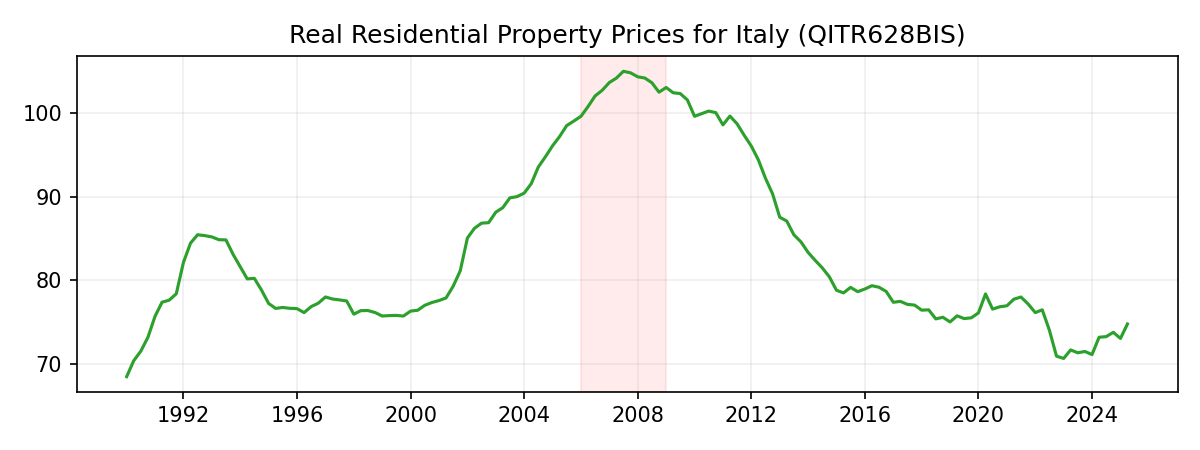

The data file committed next to this chart (first rows):
DATE, QITR628BIS
1990-01-01, 68.45
1990-04-01, 70.35
1990-07-01, 71.49
1990-10-01, 73.16
1991-01-01, 75.69
1991-04-01, 77.37
1991-07-01, 77.61
1991-10-01, 78.38
1992-01-01, 82.14
1992-04-01, 84.45
1992-07-01, 85.46
1992-10-01, 85.35
1993-01-01, 85.2
1993-04-01, 84.86
1993-07-01, 84.84
1993-10-01, 83.1
1994-01-01, 81.6
1994-04-01, 80.16
1994-07-01, 80.23
1994-10-01, 78.83
1995-01-01, 77.22
1995-04-01, 76.62
1995-07-01, 76.74
1995-10-01, 76.64
1996-01-01, 76.6
1996-04-01, 76.12
1996-07-01, 76.84
1996-10-01, 77.25
1997-01-01, 78
1997-04-01, 77.75
1997-07-01, 77.65
1997-10-01, 77.52
1998-01-01, 75.94
1998-04-01, 76.36
1998-07-01, 76.37
1998-10-01, 76.13
1999-01-01, 75.72
1999-04-01, 75.76
1999-07-01, 75.79
1999-10-01, 75.71
2000-01-01, 76.3
2000-04-01, 76.41
2000-07-01, 77
2000-10-01, 77.33
2001-01-01, 77.57
2001-04-01, 77.88
2001-07-01, 79.27
2001-10-01, 81.14
2002-01-01, 85.06
2002-04-01, 86.22
2002-07-01, 86.84
2002-10-01, 86.9
2003-01-01, 88.16
2003-04-01, 88.7
2003-07-01, 89.88
2003-10-01, 90.03
2004-01-01, 90.44
2004-04-01, 91.58
2004-07-01, 93.57
2004-10-01, 94.81
... 82 more rows
